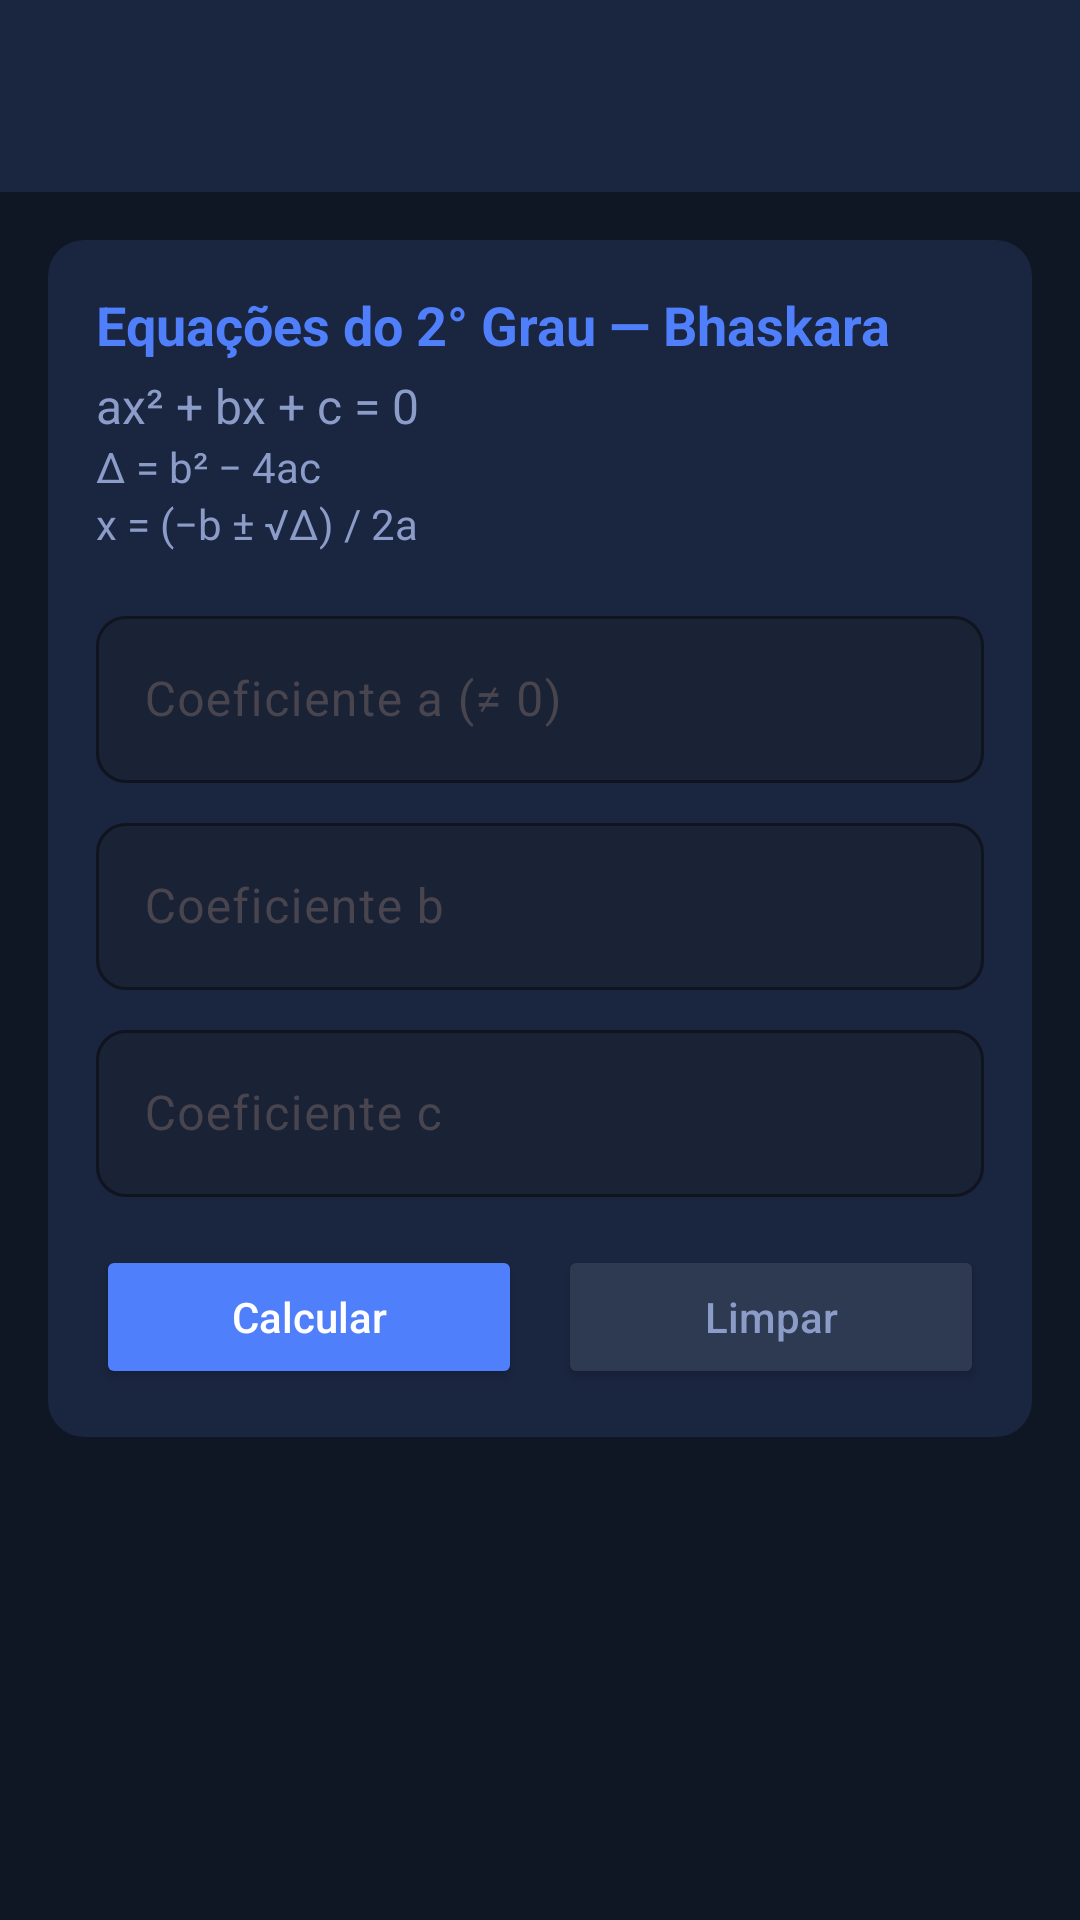

Android layout source for this screen:
<!-- AndroidManifest.xml: application theme Theme.Checkbox -->
<!-- res/layout/activity_equacoes.xml -->
<?xml version="1.0" encoding="utf-8"?>
<LinearLayout
    xmlns:android="http://schemas.android.com/apk/res/android"
    xmlns:app="http://schemas.android.com/apk/res-auto"
    android:layout_width="match_parent"
    android:layout_height="match_parent"
    android:orientation="vertical"
    android:background="#0F1624">

    <androidx.appcompat.widget.Toolbar
        android:id="@+id/toolbar"
        android:layout_width="match_parent"
        android:layout_height="?attr/actionBarSize"
        android:background="#1A2540"
        android:elevation="4dp"
        android:theme="@style/Theme.Checkbox.Toolbar"
        app:titleTextColor="#FFFFFF"/>

    <ScrollView
        android:layout_width="match_parent"
        android:layout_height="0dp"
        android:layout_weight="1">

        <LinearLayout
            android:layout_width="match_parent"
            android:layout_height="wrap_content"
            android:orientation="vertical"
            android:padding="16dp">

            <LinearLayout android:layout_width="match_parent" android:layout_height="wrap_content"
                android:orientation="vertical" android:background="@drawable/bg_card"
                android:padding="16dp" android:layout_marginBottom="8dp">

                <TextView android:layout_width="wrap_content" android:layout_height="wrap_content"
                    android:text="@string/equacoes_titulo"
                    android:textColor="#4F7FFA" android:textStyle="bold" android:textSize="18sp"/>
                <TextView android:layout_width="wrap_content" android:layout_height="wrap_content"
                    android:text="@string/equacoes_formula"
                    android:textColor="#8B9CC8" android:textSize="16sp" android:layout_marginTop="4dp"/>
                <TextView android:layout_width="wrap_content" android:layout_height="wrap_content"
                    android:text="@string/equacoes_delta_formula"
                    android:textColor="#8B9CC8" android:textSize="14sp"/>
                <TextView android:layout_width="wrap_content" android:layout_height="wrap_content"
                    android:text="@string/equacoes_raizes_formula"
                    android:textColor="#8B9CC8" android:textSize="14sp" android:layout_marginBottom="16dp"/>

                <com.google.android.material.textfield.TextInputLayout
                    android:layout_width="match_parent" android:layout_height="wrap_content"
                    android:hint="Coeficiente a (≠ 0)" android:layout_marginBottom="8dp"
                    app:boxBackgroundMode="outline" app:boxBackgroundColor="#1A2236"
                    app:boxCornerRadiusTopStart="10dp" app:boxCornerRadiusTopEnd="10dp"
                    app:boxCornerRadiusBottomStart="10dp" app:boxCornerRadiusBottomEnd="10dp"
                    app:boxStrokeColor="#4F7FFA" app:hintTextColor="#8B9CC8">
                    <com.google.android.material.textfield.TextInputEditText
                        android:id="@+id/edtBhaskaraA"
                        android:layout_width="match_parent" android:layout_height="wrap_content"
                        android:inputType="numberDecimal|numberSigned" android:textColor="#FFFFFF"/>
                </com.google.android.material.textfield.TextInputLayout>

                <com.google.android.material.textfield.TextInputLayout
                    android:layout_width="match_parent" android:layout_height="wrap_content"
                    android:hint="Coeficiente b" android:layout_marginBottom="8dp"
                    app:boxBackgroundMode="outline" app:boxBackgroundColor="#1A2236"
                    app:boxCornerRadiusTopStart="10dp" app:boxCornerRadiusTopEnd="10dp"
                    app:boxCornerRadiusBottomStart="10dp" app:boxCornerRadiusBottomEnd="10dp"
                    app:boxStrokeColor="#4F7FFA" app:hintTextColor="#8B9CC8">
                    <com.google.android.material.textfield.TextInputEditText
                        android:id="@+id/edtBhaskaraB"
                        android:layout_width="match_parent" android:layout_height="wrap_content"
                        android:inputType="numberDecimal|numberSigned" android:textColor="#FFFFFF"/>
                </com.google.android.material.textfield.TextInputLayout>

                <com.google.android.material.textfield.TextInputLayout
                    android:layout_width="match_parent" android:layout_height="wrap_content"
                    android:hint="Coeficiente c" android:layout_marginBottom="16dp"
                    app:boxBackgroundMode="outline" app:boxBackgroundColor="#1A2236"
                    app:boxCornerRadiusTopStart="10dp" app:boxCornerRadiusTopEnd="10dp"
                    app:boxCornerRadiusBottomStart="10dp" app:boxCornerRadiusBottomEnd="10dp"
                    app:boxStrokeColor="#4F7FFA" app:hintTextColor="#8B9CC8">
                    <com.google.android.material.textfield.TextInputEditText
                        android:id="@+id/edtBhaskaraC"
                        android:layout_width="match_parent" android:layout_height="wrap_content"
                        android:inputType="numberDecimal|numberSigned" android:textColor="#FFFFFF"/>
                </com.google.android.material.textfield.TextInputLayout>

                <LinearLayout android:layout_width="match_parent" android:layout_height="wrap_content" android:orientation="horizontal">
                    <Button android:id="@+id/btnCalcBhaskara" android:layout_width="0dp" android:layout_height="wrap_content"
                        android:layout_weight="1" android:layout_marginEnd="6dp"
                        android:text="@string/btn_calcular" android:textAllCaps="false"
                        android:backgroundTint="#4F7FFA" android:textColor="#FFFFFF"/>
                    <Button android:id="@+id/btnLimparBhaskara" android:layout_width="0dp" android:layout_height="wrap_content"
                        android:layout_weight="1" android:layout_marginStart="6dp"
                        android:text="@string/btn_limpar" android:textAllCaps="false"
                        android:backgroundTint="#2D3A52" android:textColor="#8B9CC8"/>
                </LinearLayout>

                <TextView android:id="@+id/tvResultBhaskara" android:layout_width="match_parent"
                    android:layout_height="wrap_content" android:textColor="#4F7FFA"
                    android:textSize="16sp" android:textStyle="bold" android:layout_marginTop="14dp"
                    android:lineSpacingExtra="4dp" android:visibility="gone"/>
            </LinearLayout>

        </LinearLayout>
    </ScrollView>
</LinearLayout>
<!-- resources referenced by this layout -->
<resources>
  <!-- drawable bg_card (drawable) -->
  <?xml version="1.0" encoding="utf-8"?>
  <shape xmlns:android="http://schemas.android.com/apk/res/android">
      <solid android:color="#1A2540"/>
      <corners android:radius="12dp"/>
  </shape>
  <string name="btn_calcular">Calcular</string>
  <string name="btn_limpar">Limpar</string>
  <string name="equacoes_delta_formula">Δ = b² − 4ac</string>
  <string name="equacoes_formula">ax² + bx + c = 0</string>
  <string name="equacoes_raizes_formula">x = (−b ± √Δ) / 2a</string>
  <string name="equacoes_titulo">Equações do 2° Grau — Bhaskara</string>
  <style name="Theme.Checkbox.Toolbar" parent="ThemeOverlay.AppCompat.Dark.ActionBar">
          <item name="colorControlNormal">@color/colorTextPrimary</item>
      </style>
  <style name="Theme.Checkbox" parent="Base.Theme.Checkbox" />
  <color name="colorTextPrimary">#FFFFFF</color>
  <style name="Base.Theme.Checkbox" parent="Theme.Material3.DayNight.NoActionBar">
          <item name="colorPrimary">@color/colorPrimary</item>
          <item name="colorPrimaryVariant">@color/colorPrimaryDark</item>
          <item name="colorSecondary">@color/colorSecondary</item>
          <item name="android:windowBackground">@color/colorBackground</item>
          <item name="android:statusBarColor">@color/colorCard</item>
      </style>
  <color name="colorPrimary">#00C9A7</color>
  <color name="colorPrimaryDark">#007A66</color>
  <color name="colorSecondary">#4F7FFA</color>
  <color name="colorBackground">#0F1624</color>
  <color name="colorCard">#1A2540</color>
</resources>
